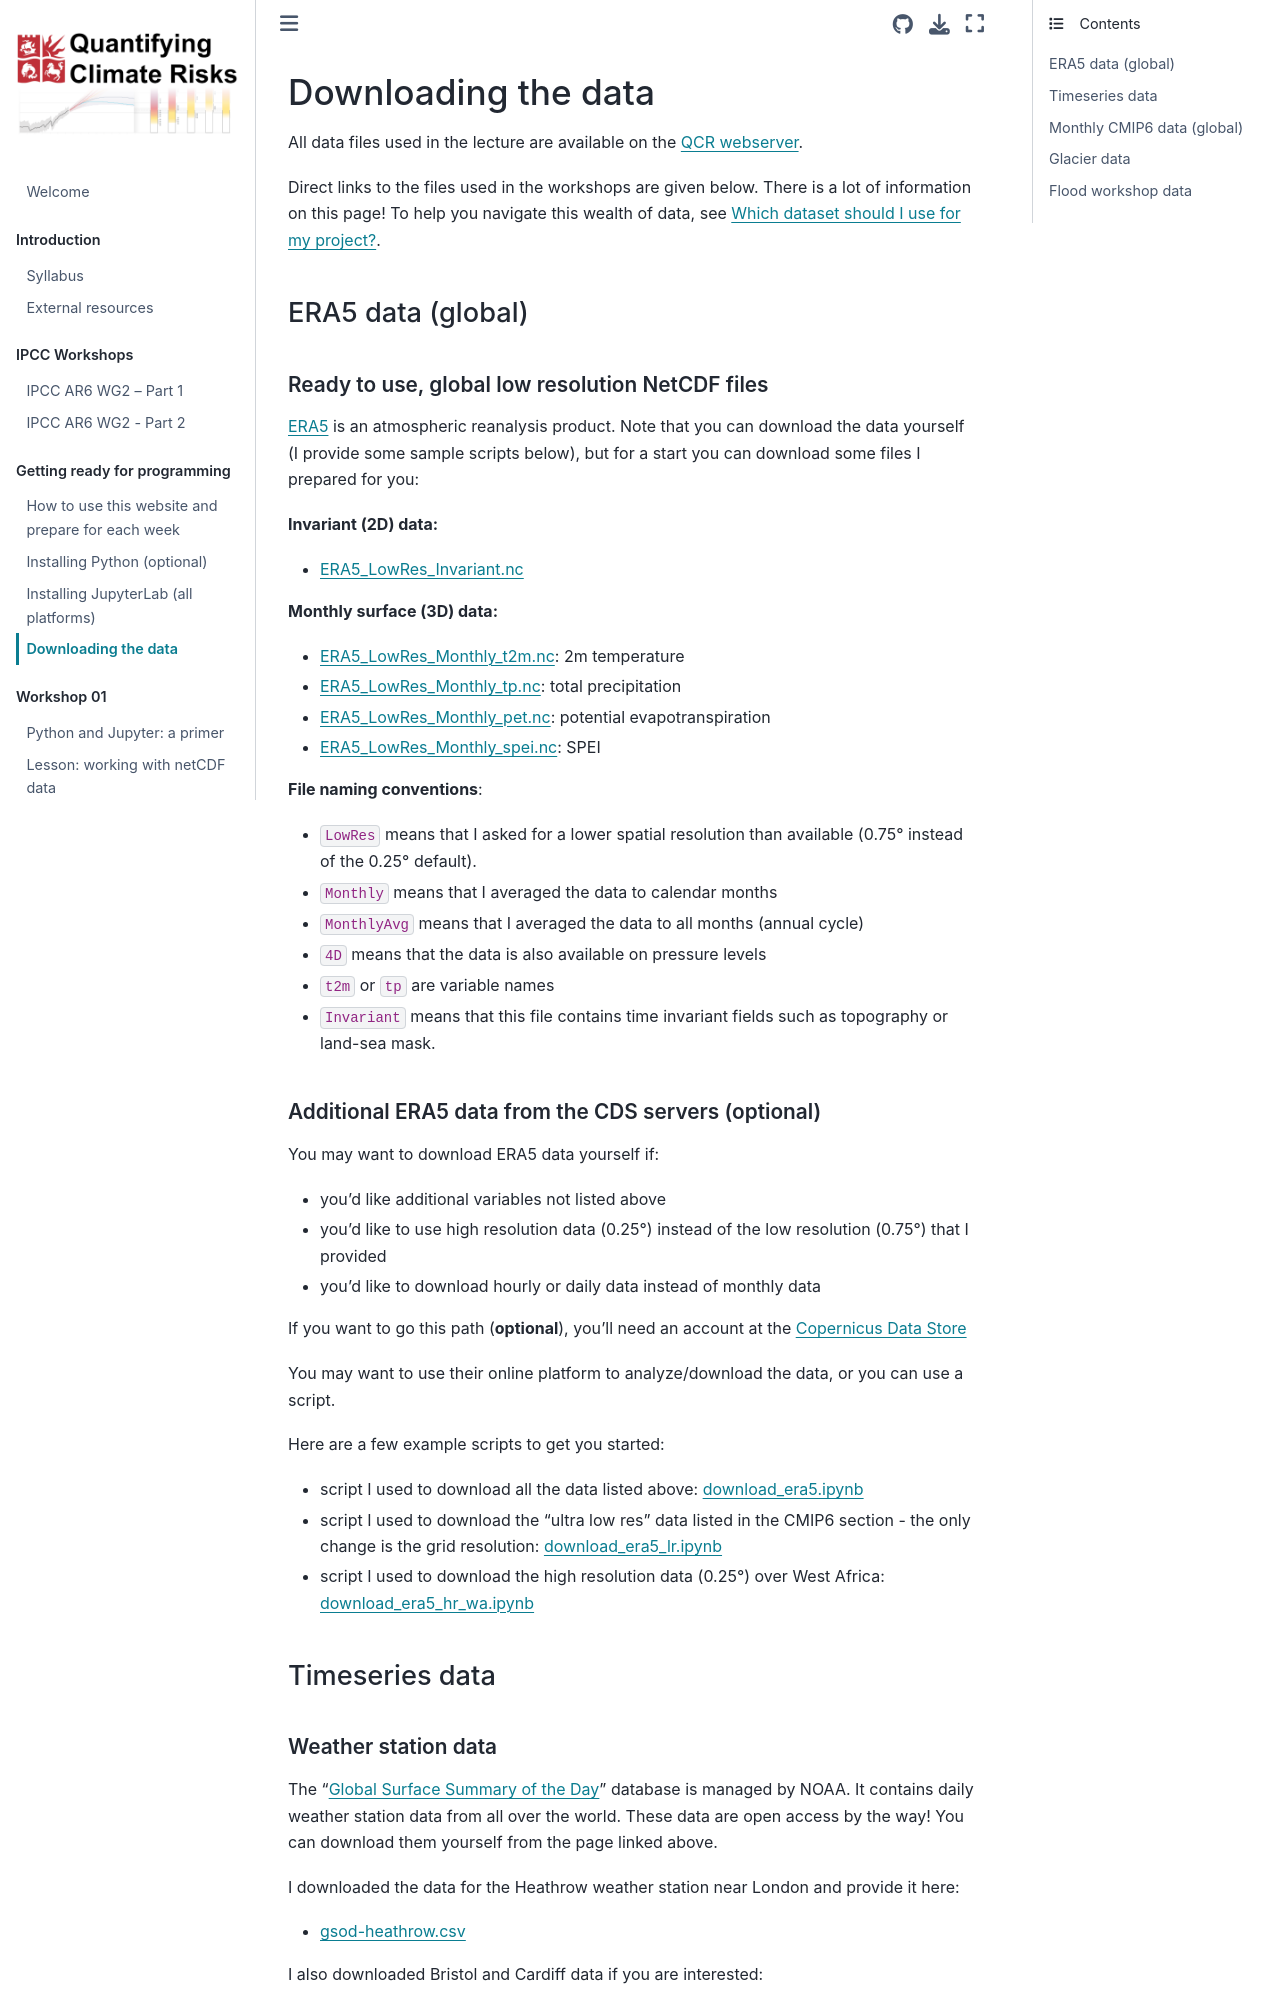

repository: fmaussion/climate_risks · page: ready/03-download.html · generator: jekyll

# Downloading the data

All data files used in the lecture are available on the [QCR webserver](https://cluster.klima.uni-bremen.de/~fmaussion/teaching/qcr/).

Direct links to the files used in the workshops are given below. There is a lot of information on this page! To help you navigate this wealth of data, see [](../recipes/01-which-dataset.md).

(era5-075)=
## ERA5 data (global)

### Ready to use, global low resolution NetCDF files

[ERA5](https://www.ecmwf.int/en/forecasts/dataset/ecmwf-reanalysis-v5) is an atmospheric reanalysis product. Note that you can download the data yourself (I provide some sample scripts below), but for a start you can download some files I prepared for you:

**Invariant (2D) data:**

- [ERA5_LowRes_Invariant.nc](https://cluster.klima.uni-bremen.de/~fmaussion/teaching/qcr/ERA5_LowRes/ERA5_LowRes_Invariant.nc)

**Monthly surface (3D) data:**

- [ERA5_LowRes_Monthly_t2m.nc](https://cluster.klima.uni-bremen.de/~fmaussion/teaching/qcr/ERA5_LowRes/ERA5_LowRes_Monthly_t2m.nc): 2m temperature
- [ERA5_LowRes_Monthly_tp.nc](https://cluster.klima.uni-bremen.de/~fmaussion/teaching/qcr/ERA5_LowRes/ERA5_LowRes_Monthly_tp.nc): total precipitation
- [ERA5_LowRes_Monthly_pet.nc](https://cluster.klima.uni-bremen.de/~fmaussion/teaching/qcr/ERA5_LowRes/ERA5_LowRes_Monthly_pet.nc): potential evapotranspiration
- [ERA5_LowRes_Monthly_spei.nc](https://cluster.klima.uni-bremen.de/~fmaussion/teaching/qcr/ERA5_LowRes/ERA5_LowRes_Monthly_spei.nc): SPEI

**File naming conventions**:

- `LowRes` means that I asked for a lower spatial resolution than available (0.75° instead of the 0.25° default).
- `Monthly` means that I averaged the data to calendar months
- `MonthlyAvg` means that I averaged the data to all months (annual cycle)
- `4D` means that the data is also available on pressure levels
- `t2m` or `tp` are variable names
- `Invariant` means that this file contains time invariant fields such as topography or land-sea mask.

### Additional ERA5 data from the CDS servers (optional)

You may want to download ERA5 data yourself if:

- you'd like additional variables not listed above
- you'd like to use high resolution data (0.25°) instead of the low resolution (0.75°) that I provided
- you'd like to download hourly or daily data instead of monthly data

If you want to go this path (**optional**), you'll need an account at the [Copernicus Data Store](https://cds.climate.copernicus.eu)

You may want to use their online platform to analyze/download the data, or you can use a script.

Here are a few example scripts to get you started:

- script I used to download all the data listed above: [download_era5.ipynb](https://nbviewer.org/urls/cluster.klima.uni-bremen.de/~fmaussion/teaching/qcr/notebooks/download_era5.ipynb)
- script I used to download the "ultra low res" data listed in the CMIP6 section - the only change is the grid resolution: [download_era5_lr.ipynb](https://nbviewer.org/urls/cluster.klima.uni-bremen.de/~fmaussion/teaching/qcr/notebooks/download_era5_lr.ipynb)
- script I used to download the high resolution data (0.25°) over West Africa: [download_era5_hr_wa.ipynb](https://nbviewer.org/urls/cluster.klima.uni-bremen.de/~fmaussion/teaching/qcr/notebooks/download_era5_hr_wa.ipynb)

## Timeseries data
